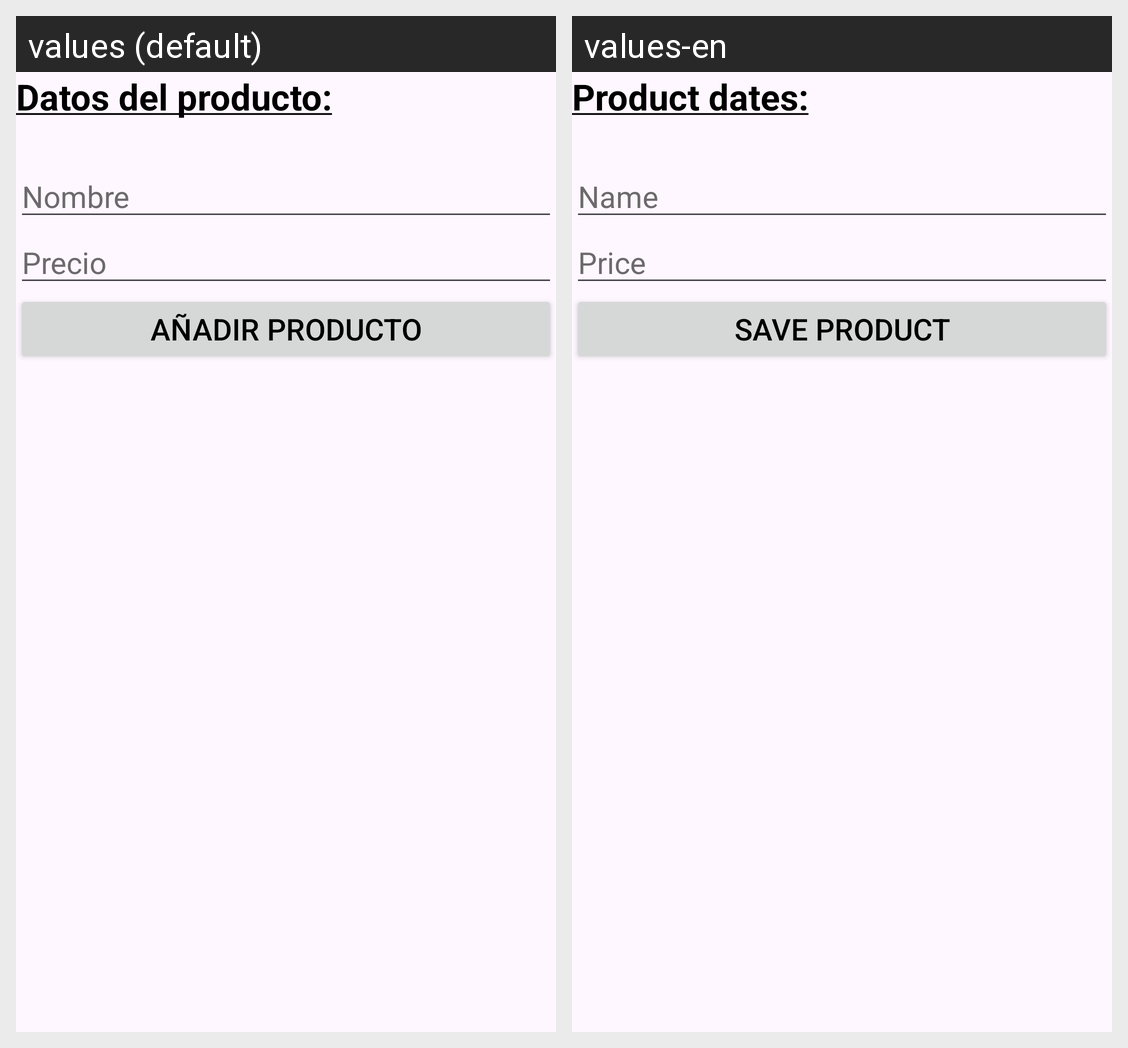

Locale-by-locale string values for the Android screen shown in this grid:
Android screen res/layout/activity_nuevo_inventario.xml rendered under 2 locales, left to right: values (default), values-en. Device: Nexus 5 (rendered at 1080×1920; each locale shown at half size, 540×960, under a caption strip naming it); theme Theme.TuFactu.
Strings drawn on this screen, with the default value and each locale's value (text and hints the layout hard-codes, and strings that could not be matched under every locale, appear in the picture but are not listed):

tv_inventarioni
  values: Datos del producto:
  values-en: Product dates:

et_nombreni
  values: Nombre
  values-en: Name

et_precioni
  values: Precio
  values-en: Price

but_guardarni
  values: Añadir producto
  values-en: Save product
